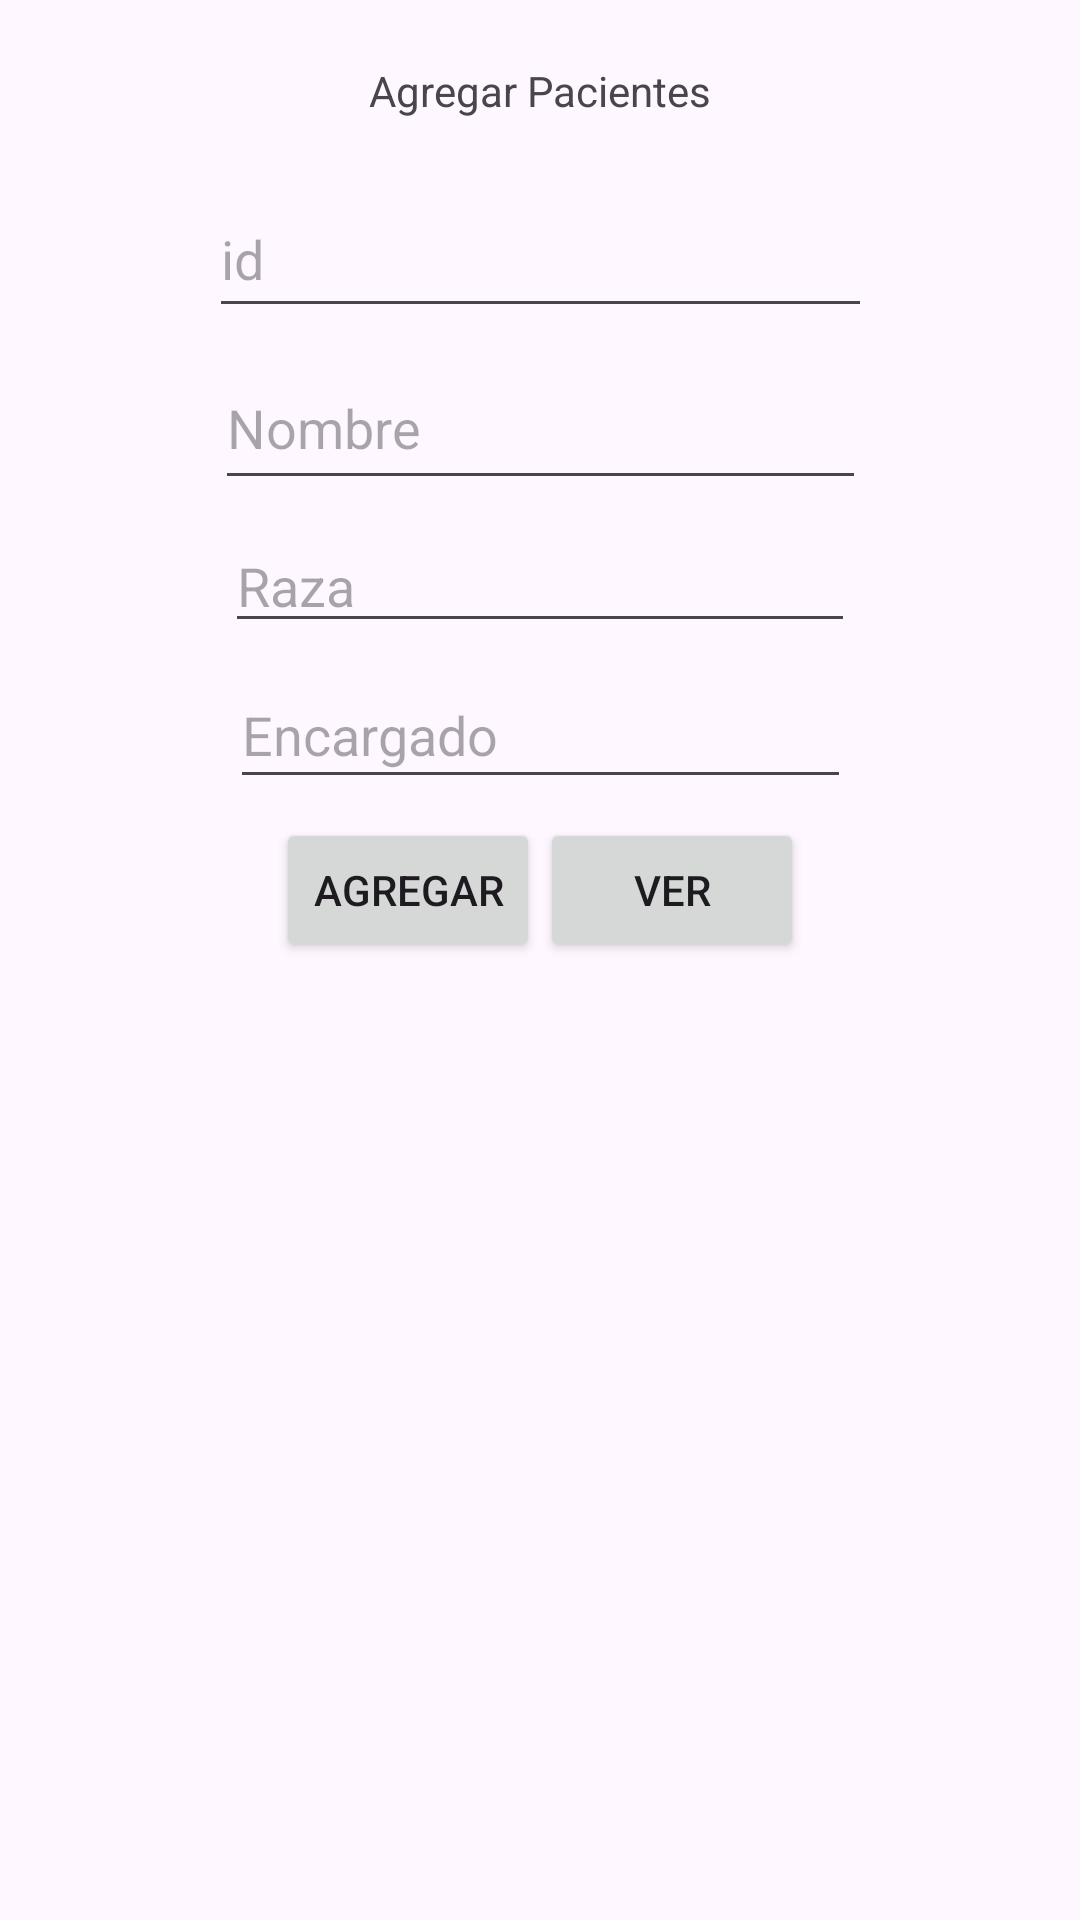

Layout XML and referenced resources for this Android screen:
<!-- AndroidManifest.xml: application theme Theme.Veterinaria3 -->
<!-- res/layout/activity_agregarpacientes.xml -->
<?xml version="1.0" encoding="utf-8"?>
<androidx.constraintlayout.widget.ConstraintLayout xmlns:android="http://schemas.android.com/apk/res/android"
    xmlns:app="http://schemas.android.com/apk/res-auto"
    xmlns:tools="http://schemas.android.com/tools"
    android:layout_width="match_parent"
    android:layout_height="match_parent"
    tools:context=".Agregarpacientes">

    <TextView
        android:id="@+id/textView6"
        android:layout_width="225dp"
        android:layout_height="48dp"
        android:gravity="center"
        android:text="Agregar Pacientes"
        app:layout_constraintBottom_toTopOf="@+id/editTextText3"
        app:layout_constraintEnd_toEndOf="parent"
        app:layout_constraintHorizontal_bias="0.5"
        app:layout_constraintStart_toStartOf="parent"
        app:layout_constraintTop_toTopOf="parent"
        app:layout_constraintVertical_bias="0.5" />

    <EditText
        android:id="@+id/editTextText3"
        android:layout_width="221dp"
        android:layout_height="49dp"
        android:ems="10"
        android:hint="id"
        android:inputType="text"
        app:layout_constraintBottom_toTopOf="@+id/editTextText4"
        app:layout_constraintEnd_toEndOf="parent"
        app:layout_constraintHorizontal_bias="0.5"
        app:layout_constraintStart_toStartOf="parent"
        app:layout_constraintTop_toBottomOf="@+id/textView6"
        app:layout_constraintVertical_bias="0.5" />

    <EditText
        android:id="@+id/editTextText4"
        android:layout_width="217dp"
        android:layout_height="51dp"
        android:ems="10"
        android:hint="Nombre"
        android:inputType="text"
        app:layout_constraintBottom_toTopOf="@+id/editTextText5"
        app:layout_constraintEnd_toEndOf="parent"
        app:layout_constraintHorizontal_bias="0.5"
        app:layout_constraintStart_toStartOf="parent"
        app:layout_constraintTop_toBottomOf="@+id/editTextText3"
        app:layout_constraintVertical_bias="0.5" />

    <EditText
        android:id="@+id/editTextText5"
        android:layout_width="wrap_content"
        android:layout_height="wrap_content"
        android:ems="10"
        android:hint="Raza"
        android:inputType="text"
        app:layout_constraintBottom_toTopOf="@+id/editTextText6"
        app:layout_constraintEnd_toEndOf="parent"
        app:layout_constraintHorizontal_bias="0.5"
        app:layout_constraintStart_toStartOf="parent"
        app:layout_constraintTop_toBottomOf="@+id/editTextText4"
        app:layout_constraintVertical_bias="0.5" />

    <EditText
        android:id="@+id/editTextText6"
        android:layout_width="207dp"
        android:layout_height="46dp"
        android:ems="10"
        android:hint="Encargado"
        android:inputType="text"
        app:layout_constraintBottom_toTopOf="@+id/linearLayout"
        app:layout_constraintEnd_toEndOf="parent"
        app:layout_constraintHorizontal_bias="0.5"
        app:layout_constraintStart_toStartOf="parent"
        app:layout_constraintTop_toBottomOf="@+id/editTextText5"
        app:layout_constraintVertical_bias="0.5" />

    <LinearLayout
        android:id="@+id/linearLayout"
        android:layout_width="match_parent"

        android:layout_height="wrap_content"
        android:gravity="center"
        app:layout_constraintBottom_toTopOf="@+id/recycleview"
        app:layout_constraintEnd_toEndOf="parent"
        app:layout_constraintHorizontal_bias="0.5"
        app:layout_constraintStart_toStartOf="parent"
        app:layout_constraintTop_toBottomOf="@+id/editTextText6"
        app:layout_constraintVertical_bias="0.5">

        <Button
            android:id="@+id/button15"
            android:layout_width="wrap_content"
            android:layout_height="wrap_content"
            android:text="agregar"
            tools:layout_editor_absoluteX="192dp"
            tools:layout_editor_absoluteY="401dp" />

        <Button
            android:id="@+id/button16"
            android:layout_width="wrap_content"
            android:layout_height="wrap_content"
            android:text="ver" />
    </LinearLayout>

    <androidx.recyclerview.widget.RecyclerView
        android:id="@+id/recycleview"
        android:layout_width="413dp"
        android:layout_height="307dp"
        app:layout_constraintBottom_toBottomOf="parent"
        app:layout_constraintEnd_toEndOf="parent"
        app:layout_constraintHorizontal_bias="0.5"
        app:layout_constraintStart_toStartOf="parent"
        app:layout_constraintTop_toBottomOf="@+id/linearLayout"
        app:layout_constraintVertical_bias="0.5" />

</androidx.constraintlayout.widget.ConstraintLayout>
<!-- resources referenced by this layout -->
<resources>
  <style name="Theme.Veterinaria3" parent="Base.Theme.Veterinaria3" />
  <style name="Base.Theme.Veterinaria3" parent="Theme.Material3.DayNight.NoActionBar">
          
          
      </style>
</resources>
